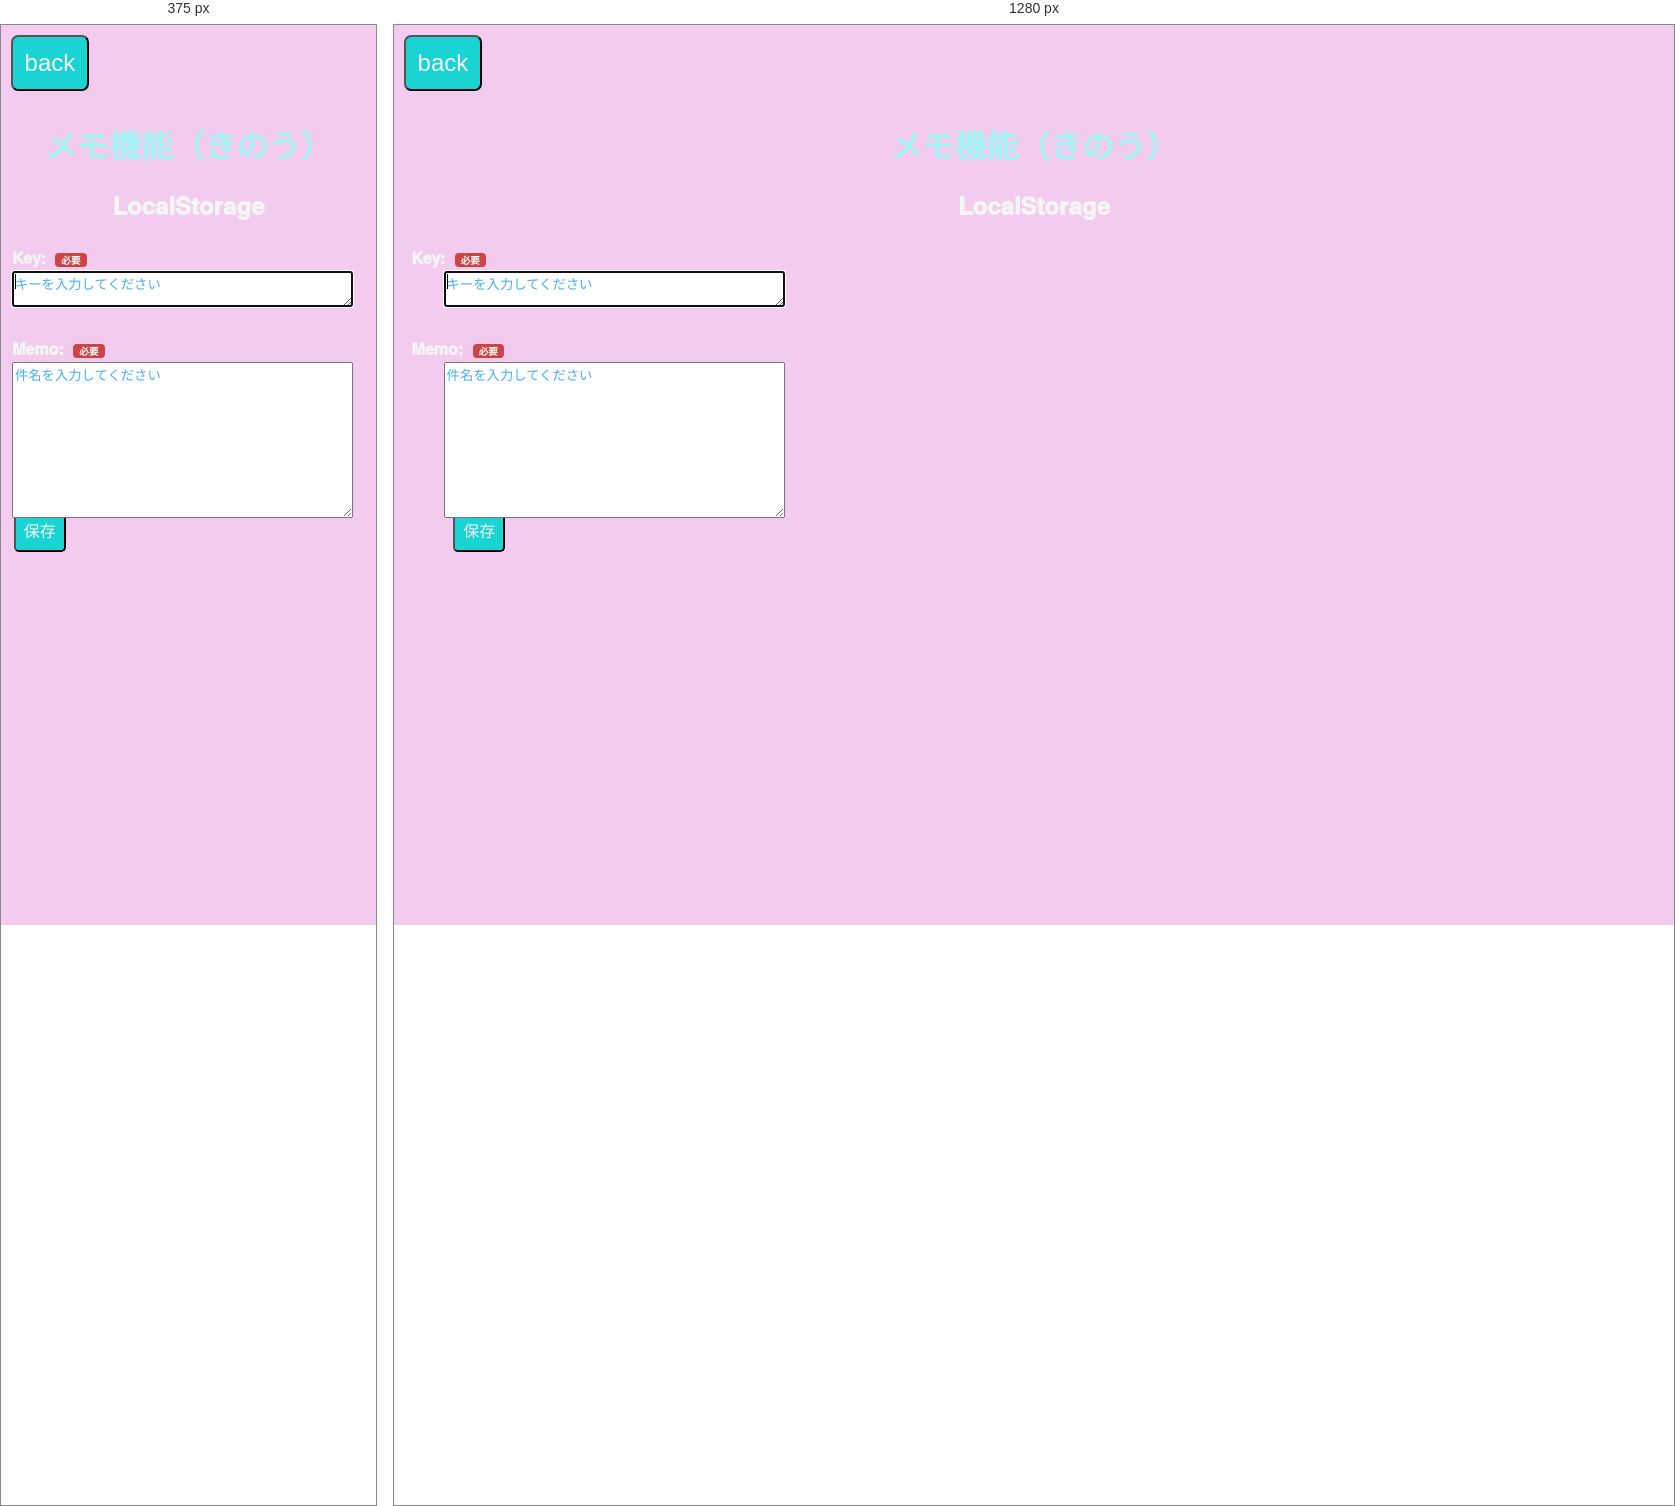
Rendered at 375 px and 1280 px, left to right.

<!-- file: memo.html -->
<!DOCTYPE html>
<html lang="ja">

<head>
  <meta charset="UTF-8">
  <meta name="viewport" content="width=device-width, initial-scale=1.0">
  <title>メモ機能（きのう）</title>

  <link rel="icon" href="hint.ico">
  <link rel="stylesheet" href="css/memo.css">
</head>

<body>
  <div class="back">
    <button id="btn99" type="button" onclick="history.back()">back</button>
  </div>

  <header>
    <h1>メモ機能（きのう）</h1>
    <h2>LocalStorage</h1>
  </header>

  <main>
    <div class="field01">
      <label for="textKey">Key:</label>
      <textarea id="textKey" name="textKey" row="1" cols="40" autofocus placeholder="キーを入力してください"></textarea>
    </div>

    <div class="field02">
      <label for="textMemo">Memo:</label>
      <textarea id="textMemo" name="textMemo" rows="10" cols="40" placeholder="件名を入力してください"></textarea>
    </div>

    <div class="btn-area">
      <input id="save" type="submit" class="btn" value="保存">
    </div>

  </main>

  <script src="js/memo.js"></script>
</body>

</html>

/* @media block from css/memo.css */
@media screen and (max-width: 480px) {

  /* ラベル */
  label {
    left: 0.1em;
  }

  /* テキストエリア */
  textarea {
    left: 0.1em;
  }

  /* ボタン */
  .btn-area {
    margin-left: 0.1em;
  }

  table {
    width: 100%;
    margin-left: 0.1em;
  }
}